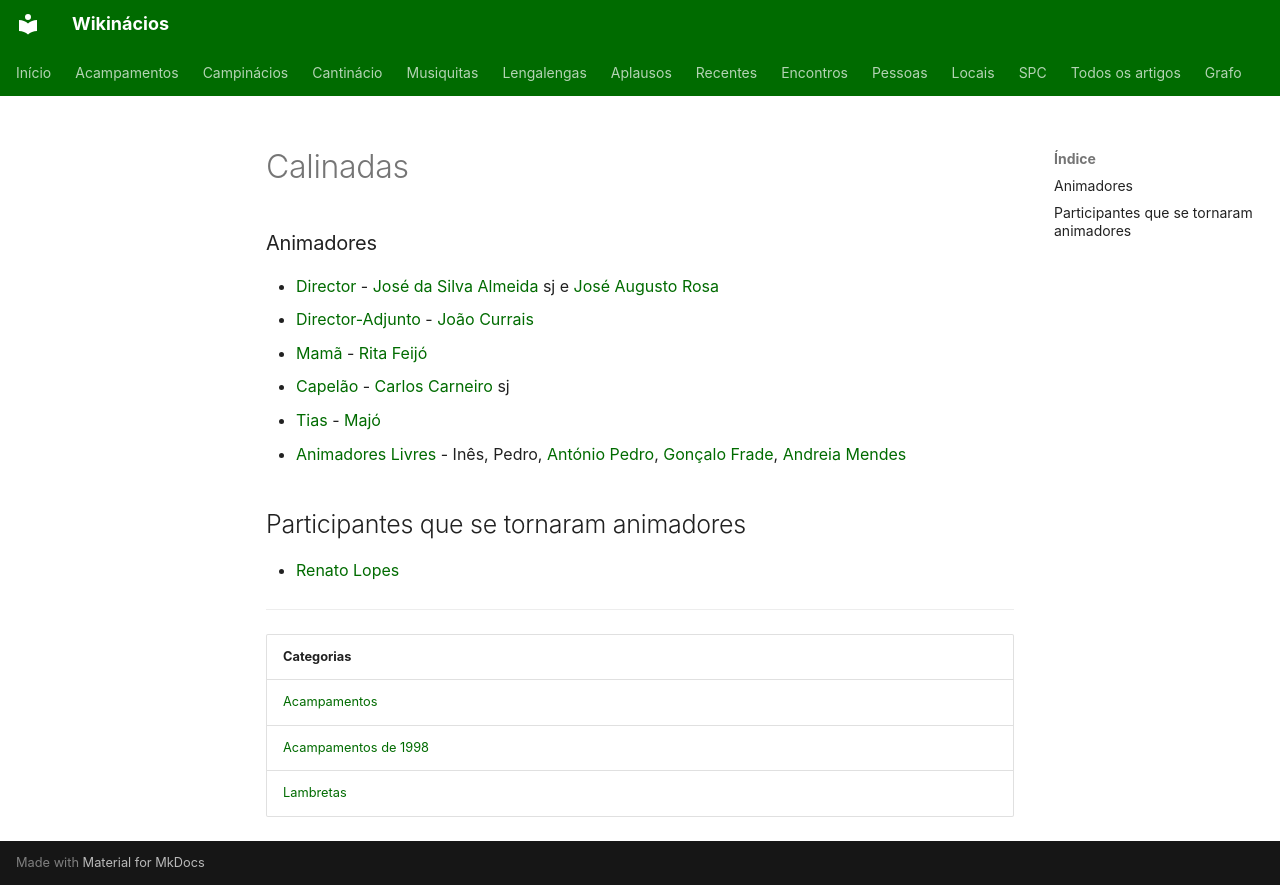

repository: neteinstein/Campinacios · page: Acampamentos/1998/Calinadas.html · generator: mkdocs

# Calinadas

### Animadores

- [Director](../../Cargos/Director.md) - [José da Silva Almeida](../../Pessoas/J/Jos%C3%A9%20da%20Silva%20Almeida.md) sj e [José Augusto Rosa](../../Pessoas/J/Jos%C3%A9%20Augusto%20Rosa.md)
- [Director-Adjunto](../../Cargos/Director-Adjunto.md) - [João Currais](../../Pessoas/J/Jo%C3%A3o%20Currais.md)
- [Mamã](../../Cargos/Mam%C3%A3.md) - [Rita Feijó](../../Pessoas/R/Rita%20Feij%C3%B3.md)
- [Capelão](../../Cargos/Capel%C3%A3o.md) - [Carlos Carneiro](../../Pessoas/C/Carlos%20Carneiro.md) sj
- [Tias](../../Cargos/Tio.md) - [Majó](../../Pessoas/M/Maria%20Jo%C3%A3o%20Sim%C3%B5es.md)
- [Animadores Livres](../../Cargos/Animador%20Livre.md) - Inês, Pedro, [António Pedro](../../Pessoas/A/Ant%C3%B3nio%20Pedro.md), [Gonçalo Frade](../../Pessoas/G/Gon%C3%A7alo%20Frade.md), [Andreia Mendes](../../Pessoas/A/Andreia%20Mendes.md)

## Participantes que se tornaram animadores

- [Renato Lopes](../../Pessoas/R/Renato%20Lopes.md)

---

| Categorias |
| --- |
| [Acampamentos](../../Categorias/Acampamentos.md) |
| [Acampamentos de 1998](../../Categorias/Acampamentos%20de%201998.md) |
| [Lambretas](../../Categorias/Lambretas.md) |
